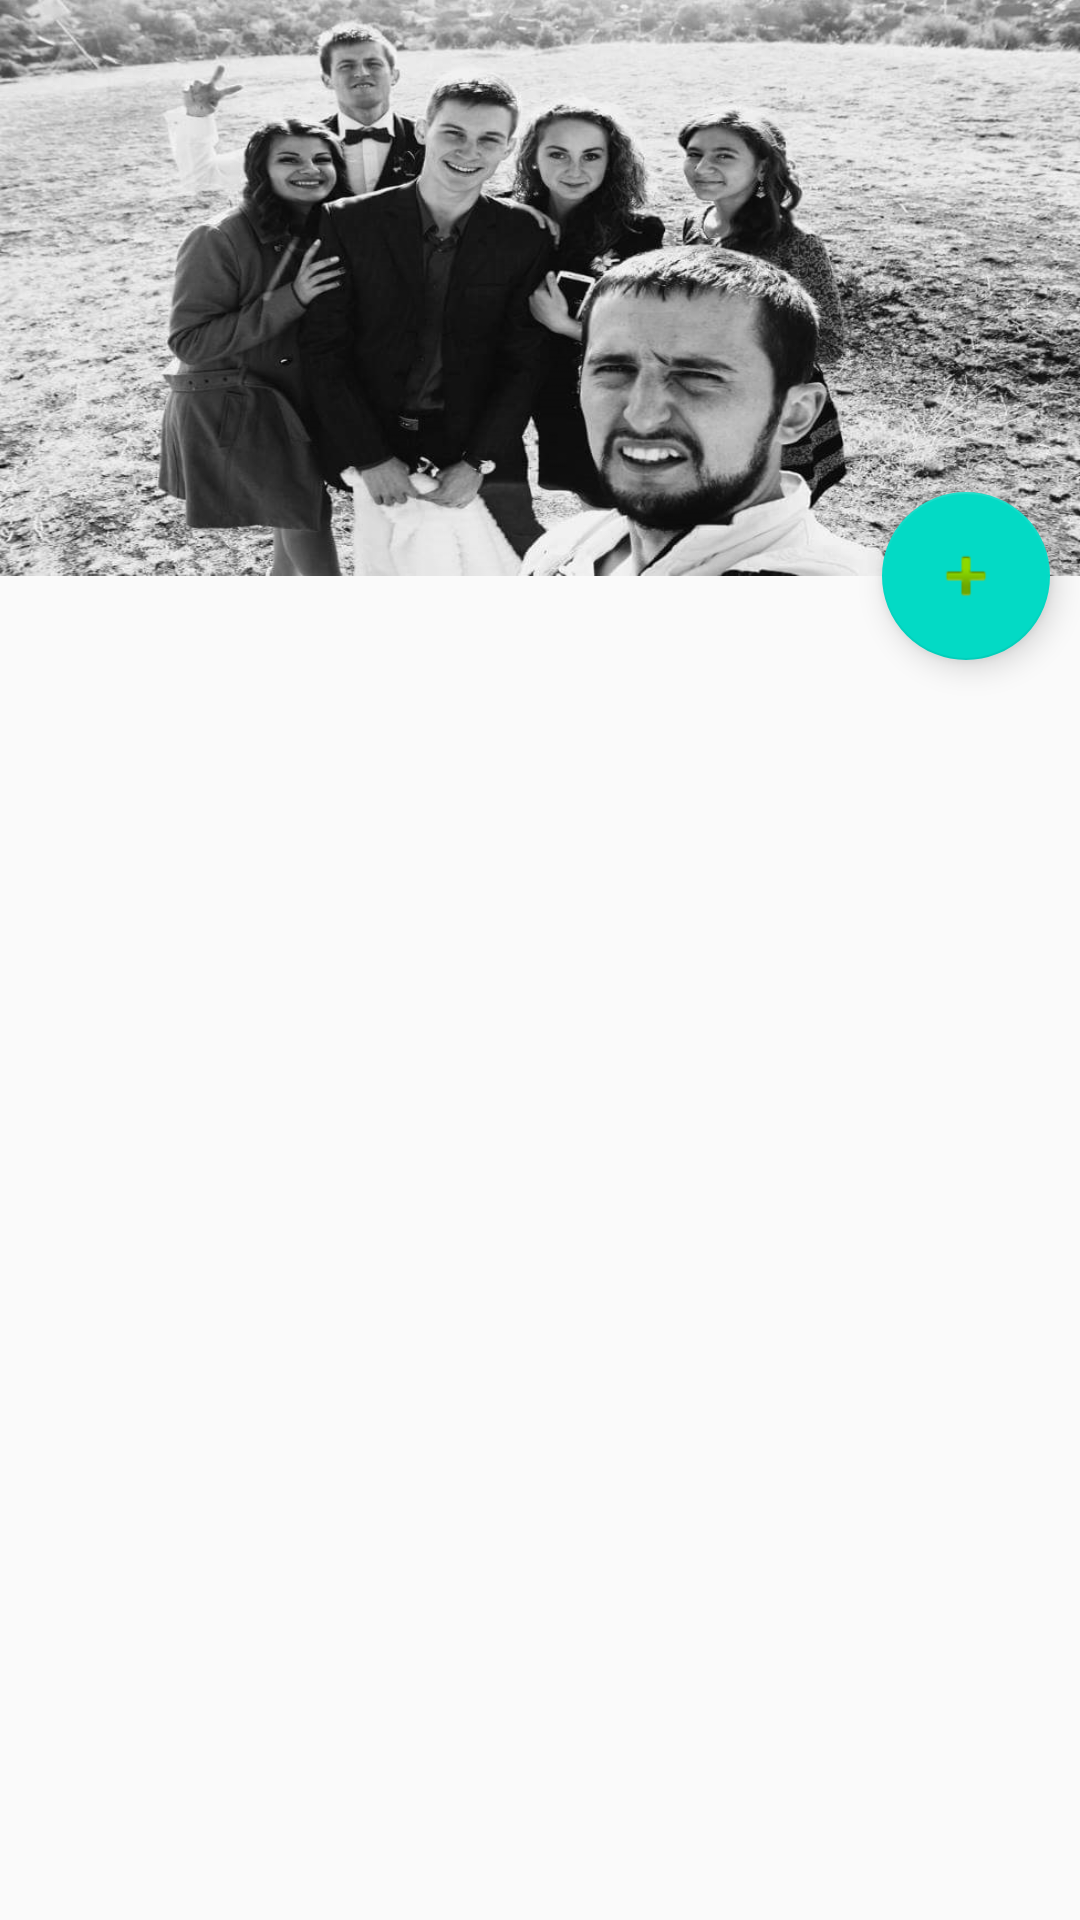

The Android layout XML behind this screen, and the referenced resources:
<!-- AndroidManifest.xml: application theme AppTheme -->
<!-- res/layout/parallax_toolbar_activity.xml -->
<?xml version="1.0" encoding="utf-8"?>
<android.support.design.widget.CoordinatorLayout
    android:id="@+id/main_content"
    xmlns:android="http://schemas.android.com/apk/res/android"
    xmlns:app="http://schemas.android.com/apk/res-auto"
    android:layout_width="match_parent"
    android:layout_height="match_parent"
    android:fitsSystemWindows="true">

    <android.support.design.widget.AppBarLayout
        android:id="@+id/app_bar"
        android:layout_width="match_parent"
        android:layout_height="192dp"
        android:theme="@style/ThemeOverlay.AppCompat.Dark">

        <android.support.design.widget.CollapsingToolbarLayout
            android:id="@+id/collapse_toolbar"
            android:layout_width="match_parent"
            android:layout_height="match_parent"
            android:fitsSystemWindows="true"
            app:contentScrim="?attr/colorPrimary"
            app:layout_scrollFlags="scroll|enterAlways|enterAlwaysCollapsed">

            <ImageView
                android:layout_width="match_parent"
                android:layout_height="match_parent"
                android:background="@drawable/screenshot"
                android:fitsSystemWindows="true"
                android:scaleType="centerCrop"
                app:layout_collapseMode="parallax"/>

            <android.support.v7.widget.Toolbar
                android:id="@+id/toolbar"
                android:layout_width="match_parent"
                android:layout_height="?attr/actionBarSize"
                app:layout_scrollFlags="enterAlways"
                app:layout_collapseMode="pin"/>

        </android.support.design.widget.CollapsingToolbarLayout>

    </android.support.design.widget.AppBarLayout>

    <android.support.v7.widget.RecyclerView
        android:id="@+id/recycler_view"
        android:layout_width="match_parent"
        android:layout_height="match_parent"
        app:layout_behavior="@string/appbar_scrolling_view_behavior"/>

    <android.support.design.widget.FloatingActionButton
        android:id="@+id/fab"
        android:layout_width="wrap_content"
        android:layout_height="wrap_content"
        android:layout_margin="10dp"
        android:src="@android:drawable/ic_input_add"
        app:layout_anchor="@+id/app_bar"
        app:layout_anchorGravity="bottom|right|end"/>

</android.support.design.widget.CoordinatorLayout>
<!-- resources referenced by this layout -->
<resources>
  <!-- drawable screenshot: png bitmap (drawable, 773657 bytes) -->
  <style name="AppTheme" parent="Theme.AppCompat.Light.DarkActionBar">
          
          <item name="colorPrimary">@color/colorPrimary</item>
          <item name="colorPrimaryDark">@color/colorPrimaryDark</item>
          <item name="colorAccent">@color/colorAccent</item>
          <item name="windowActionBar">false</item>
          <item name="windowNoTitle">true</item>
      </style>
  <!-- not gathered from this repository: default colours our renderer supplied (Android Studio template values) -->
  <color name="colorPrimary">#FF6200EE</color>
  <color name="colorPrimaryDark">#FF3700B3</color>
  <color name="colorAccent">#FF03DAC5</color>
</resources>
